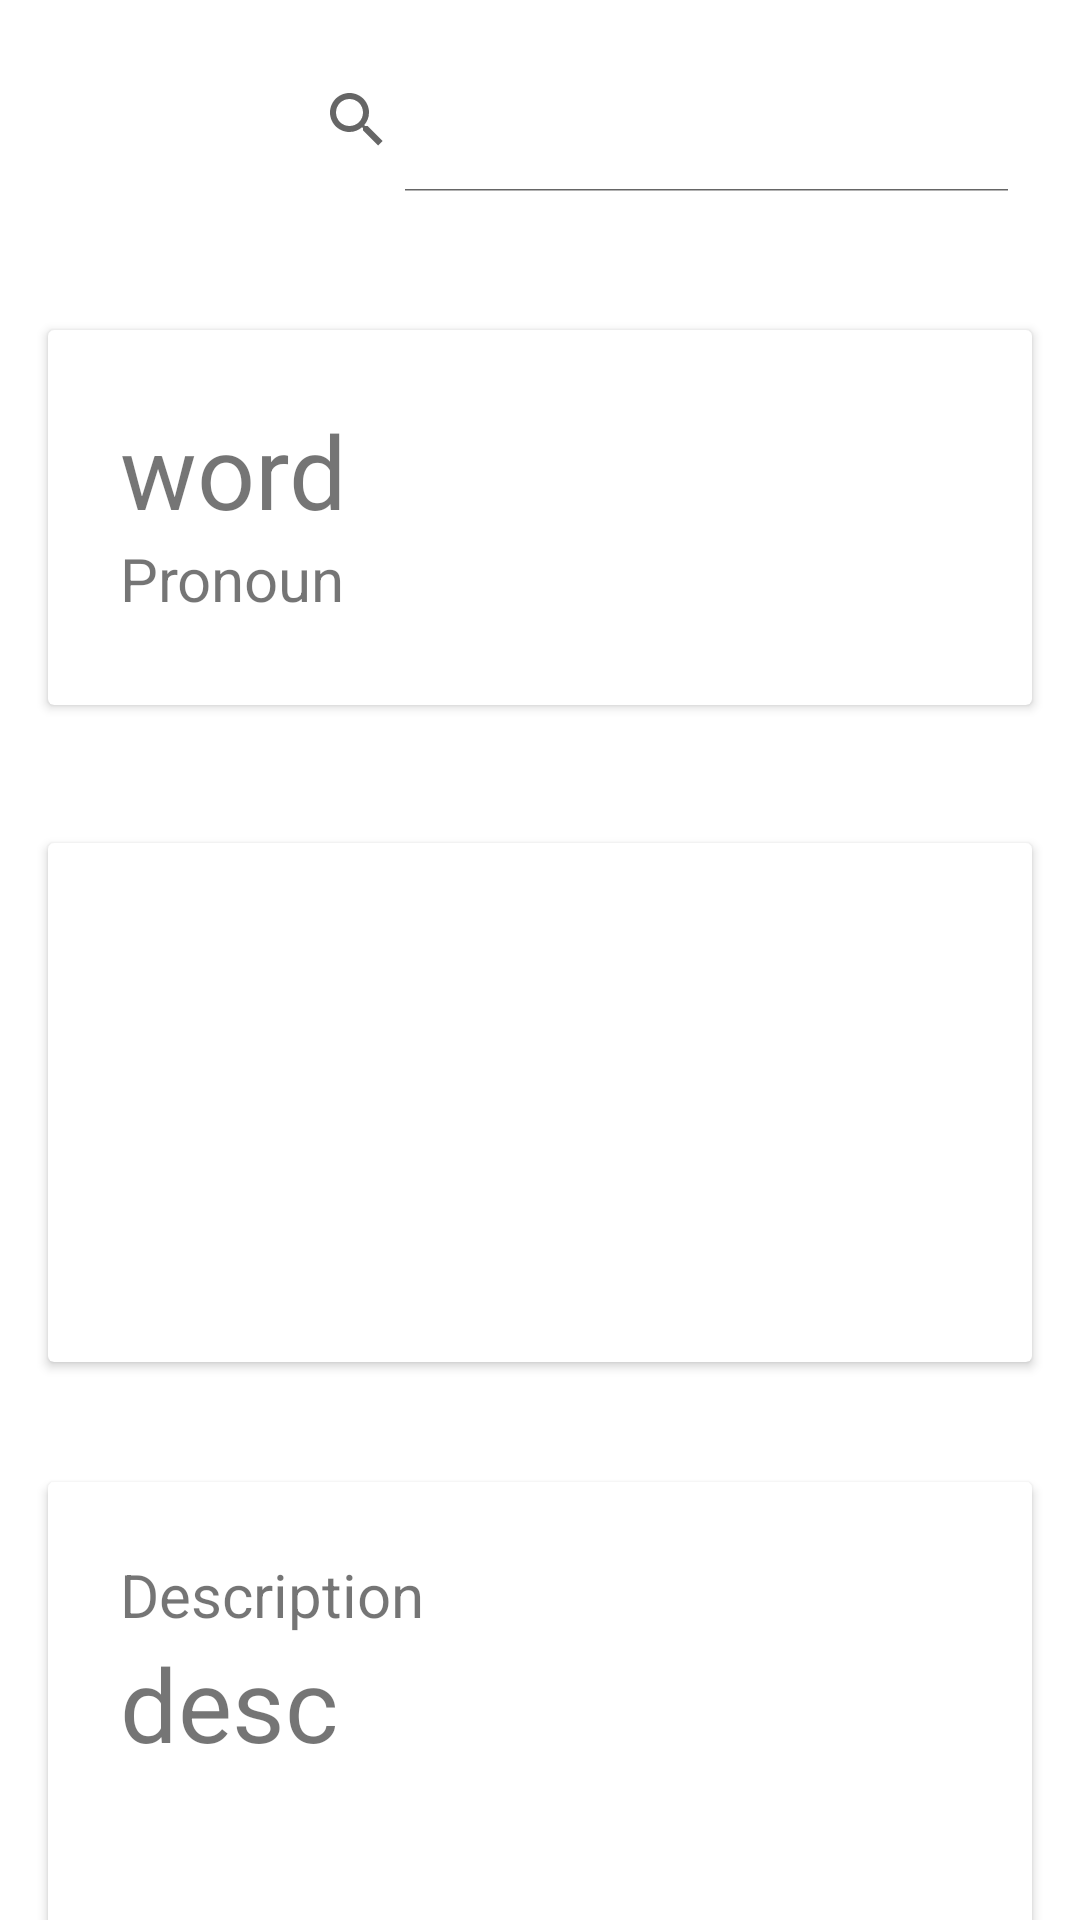

Write the Android layout XML for this screen, with the resource values it uses.
<!-- AndroidManifest.xml: application theme Theme.Isl -->
<!-- res/layout/activity_word_detail.xml -->
<?xml version="1.0" encoding="utf-8"?>
<androidx.constraintlayout.widget.ConstraintLayout xmlns:android="http://schemas.android.com/apk/res/android"
    xmlns:app="http://schemas.android.com/apk/res-auto"
    xmlns:tools="http://schemas.android.com/tools"
    android:layout_width="match_parent"
    android:layout_height="match_parent"
    android:layout_marginBottom="50dp"
    tools:context=".wordDetailActivity">

    <LinearLayout
        android:layout_width="match_parent"
        android:layout_height="match_parent"
        android:orientation="vertical"
        tools:layout_editor_absoluteX="1dp"
        tools:layout_editor_absoluteY="1dp">

        <LinearLayout
            android:layout_width="match_parent"
            android:layout_height="wrap_content"
            android:orientation="horizontal">

            <ImageButton
                android:id="@+id/backBtn"
                android:layout_width="48dp"
                android:layout_height="48dp"
                android:layout_margin="16dp"
                android:layout_weight="1"
                android:background="@null"
                app:srcCompat="@drawable/ic_baseline_arrow_back_ios_24" />

            <SearchView
                android:id="@+id/searchView"
                android:layout_width="294dp"
                android:layout_height="wrap_content"
                android:layout_margin="16dp"
                android:layout_weight="4"
                android:iconifiedByDefault="false"/>
        </LinearLayout>

        <androidx.cardview.widget.CardView
            android:id="@+id/top_card"
            android:layout_width="match_parent"
            android:layout_height="125dp"
            android:layout_marginHorizontal="16dp"
            android:layout_marginVertical="30dp"
            app:contentPadding="24dp">

            <LinearLayout
                android:layout_width="match_parent"
                android:layout_height="match_parent"
                android:orientation="vertical">

                <TextView
                    android:id="@+id/wordTv"
                    android:layout_width="match_parent"
                    android:layout_height="wrap_content"
                    android:text="word"
                    android:textSize="34sp" />

                <TextView
                    android:id="@+id/pronounTv"
                    android:layout_width="match_parent"
                    android:layout_height="wrap_content"
                    android:text="Pronoun"
                    android:textSize="20sp" />
            </LinearLayout>
        </androidx.cardview.widget.CardView>

        <androidx.cardview.widget.CardView
            android:id="@+id/middle_card"
            android:layout_width="match_parent"
            android:layout_height="173dp"
            android:layout_marginHorizontal="16dp"
            android:layout_marginTop="16dp"
            android:layout_marginBottom="16dp" >

            <ImageView
                android:id="@+id/signImageView"
                android:layout_width="match_parent"
                android:layout_height="match_parent"
                android:layout_gravity="center"
                app:srcCompat="@drawable/ic_launcher_background" />
        </androidx.cardview.widget.CardView>

        <androidx.cardview.widget.CardView
            android:id="@+id/bottom_card"
            android:layout_width="match_parent"
            android:layout_height="150dp"
            android:layout_marginHorizontal="16dp"
            android:layout_marginTop="24dp"
            android:layout_marginBottom="50dp"
            app:contentPadding="24dp">

            <LinearLayout
                android:layout_width="match_parent"
                android:layout_height="match_parent"
                android:orientation="vertical">

                <TextView
                    android:id="@+id/descTitleTv"
                    android:layout_width="match_parent"
                    android:layout_height="wrap_content"
                    android:text="Description"
                    android:textSize="20sp" />

                <TextView
                    android:id="@+id/desciptionTv"
                    android:layout_width="match_parent"
                    android:layout_height="wrap_content"
                    android:text="desc"
                    android:textSize="34sp" />
            </LinearLayout>
        </androidx.cardview.widget.CardView>
    </LinearLayout>
</androidx.constraintlayout.widget.ConstraintLayout>
<!-- resources referenced by this layout -->
<resources>
  <style name="Theme.Isl" parent="Theme.MaterialComponents.DayNight.DarkActionBar">
          
          <item name="colorPrimary">@color/purple_500</item>
          <item name="colorPrimaryVariant">@color/purple_700</item>
          <item name="colorOnPrimary">@color/white</item>
          
          <item name="colorSecondary">@color/teal_200</item>
          <item name="colorSecondaryVariant">@color/teal_700</item>
          <item name="colorOnSecondary">@color/black</item>
          
          <item name="android:statusBarColor">?attr/colorPrimaryVariant</item>
          
      </style>
  <!-- not gathered from this repository: default colours our renderer supplied (Android Studio template values) -->
  <color name="purple_500">#FF6200EE</color>
  <color name="purple_700">#FF3700B3</color>
  <color name="teal_200">#FF03DAC5</color>
  <color name="teal_700">#FF018786</color>
  <color name="black">#FF000000</color>
  <color name="white">#FFFFFFFF</color>
</resources>
